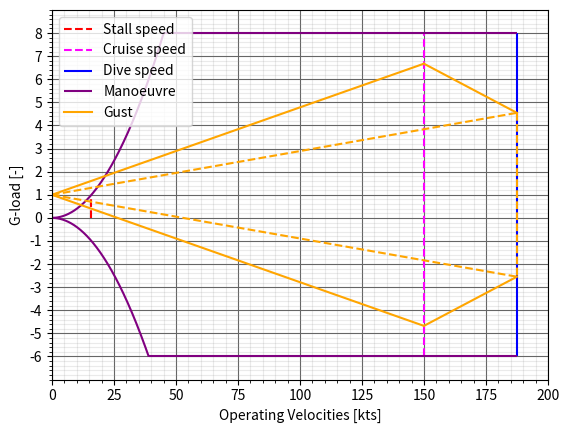

This chart was generated by the following Python code:
#%%
import numpy as np
import math as mt
import matplotlib.pyplot as plt

density = 1.225
MAC = 1.5
S = 13.1
W = 1035 * 9.80065
CLmax = 1.6
CLalpha = 0.11 * (180 / np.pi)
a = CLalpha * 1.1
CNmax = CLmax * 1.1
n_max = 8
n_min = -6
wing_loading = W / S

mu_g = (2 * wing_loading) / density * MAC * a * 9.80065
k_g = (0.88 * mu_g) / (5.3 + mu_g)
U_de_cruise = 0.3048 * 50
U_de_dive = 0.3048 * 25

V = np.linspace(0, 160 * 0.51444, 1000)
V_cruise = 150 * 0.514444
V_dive = 1.25 * V_cruise
q = 0.5 * V ** 2 * S


n_pos = (q * CNmax) / wing_loading
n_neg = (q * -CNmax) / wing_loading

n_gust_cruise_pos = 1 + (
    (k_g * density * U_de_cruise * V_cruise * a) / (2 * wing_loading)
)
n_gust_cruise_neg = 1 - (
    (k_g * density * U_de_cruise * V_cruise * a) / (2 * wing_loading)
)

n_gust_dive_pos = 1 + ((k_g * density * U_de_dive * V_dive * a) / (2 * wing_loading))
n_gust_dive_neg = 1 - ((k_g * density * U_de_dive * V_dive * a) / (2 * wing_loading))

for i in range(len(V)):
    if mt.isclose(n_pos[i], 1, rel_tol=0.01):
        V_stall = V[i]
    if mt.isclose(n_neg[i], -6, rel_tol=0.01):
        V_prime = V[i]


V_manu = V_stall * np.sqrt(n_max)

#%%
plt.xlim(0, 200)
plt.ylim(-7, 9)

meterspersec = 1/0.5144444
# Speed 
plt.vlines(V_stall *meterspersec, ymax=1, ymin=0, color="red", label="Stall speed", linestyle="--")
# plt.vlines(
#     V_prime, ymax=0, ymin=n_min, color="black", linestyle="--"
# )
plt.vlines(
    V_cruise *meterspersec,
    ymax=n_max,
    ymin=n_min,
    color="fuchsia",
    label="Cruise speed",
    linestyle="--",
)

n_pos = [n_pos[i] for i in range(len(n_pos)) if n_pos[i] <=8]
n_neg = [n_neg[i] for i in range(len(n_neg)) if n_neg[i] >=-6]

plt.vlines(V_dive *meterspersec, ymax=n_max, ymin=n_min, color="Blue", label="Dive speed")

vplot = V*meterspersec
# Manoeuvre Diagram
plt.hlines(n_max, xmin=V_manu*meterspersec, xmax=V_dive*meterspersec, color="purple", label="Manoeuvre")
plt.hlines(n_min, xmin=V_prime*meterspersec, xmax=V_dive*meterspersec, color="purple")
plt.plot(vplot[:len(n_pos)], n_pos, color="purple")
plt.plot(vplot[:len(n_neg)], n_neg, color="purple")

# Dust Diagram
plt.plot([0, V_cruise*meterspersec], [1, n_gust_cruise_pos], color="orange", label="Gust")
plt.plot([0, V_cruise*meterspersec], [1, n_gust_cruise_neg], color="orange")
plt.plot([0, V_dive*meterspersec], [1, n_gust_dive_pos], color="orange", linestyle="--")
plt.plot([0, V_dive*meterspersec], [1, n_gust_dive_neg], color="orange", linestyle="--")
plt.plot([V_cruise*meterspersec, V_dive*meterspersec], [n_gust_cruise_pos, n_gust_dive_pos], color="orange")
plt.plot([V_cruise*meterspersec, V_dive*meterspersec], [n_gust_cruise_neg, n_gust_dive_neg], color="orange")
plt.plot(
    [V_dive*meterspersec, V_dive*meterspersec], [n_gust_dive_pos, n_gust_dive_neg], color="orange", linestyle="--"
)

#Set the grid nicely
plt.grid(visible=True, which="major", color="#666666", linestyle="-")
plt.minorticks_on()
plt.grid(visible=True, which="minor", color="#999999", linestyle="-", alpha=0.2)
plt.yticks(np.arange(-6,9,1))

plt.legend(loc="upper left")
plt.xlabel("Operating Velocities [kts]")
plt.ylabel("G-load [-]")
plt.savefig("vndiagram")
plt.show()
#%%
